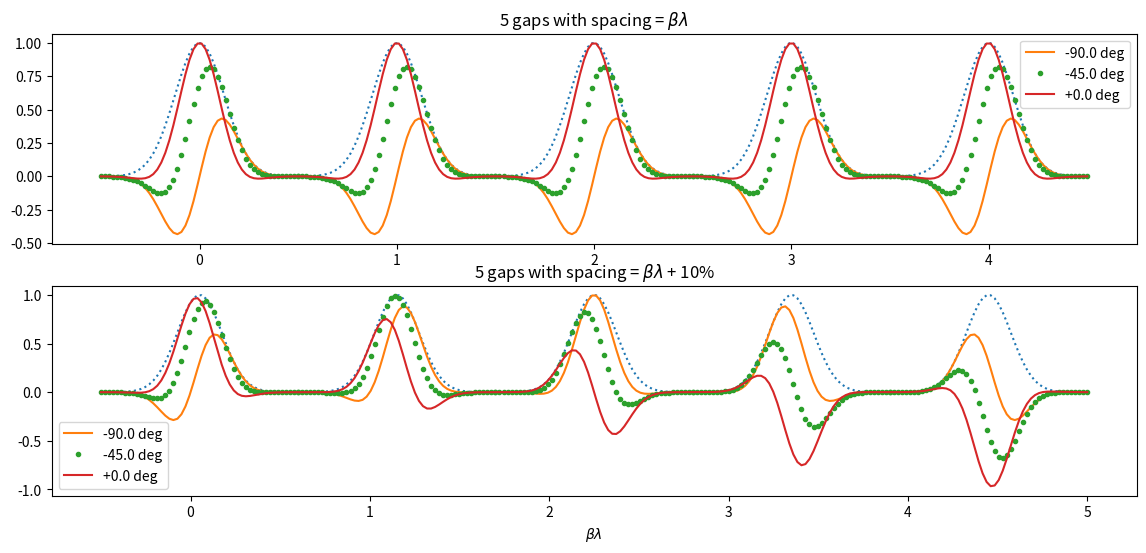

Reproduce this figure in Python.
import matplotlib.pyplot as PLT
import math as M
import numpy as NP
from scipy.stats import norm
import scipy.constants as C

pi      = M.pi
twopi   = pi+pi
threepi = twopi+pi
fourpi  = threepi+pi
 
cl    = C.c
freq  = 816e6
lamb  = cl/freq
omega = twopi*freq
m0c2  = C.value('proton mass energy equivalent in MeV')
tk    = 50   # kin. energy
gamma =  1.+tk/m0c2
beta  = M.sqrt(1. - 1./gamma**2)
blamb = beta*lamb

# print(" \
#     c-light [m/s]....... {0:G} \n \
#     freq [Hz]..........  {1:G} \n \
#     omega [Hz].........  {3:G} \n \
#     rest mass [MeV]..... {4:G} \n \
#     kin energy [Mev].... {5:G} \n \
#     gamma []............ {6:G} \n \
#     beta []............. {7:G} \n \
#     lambda [m].......... {2:G} \n \
#     beta-lambda [m]..... {8:G} \
# ".format(cl,freq,lamb,omega,m0c2,tk,gamma,beta,blamb))
# print(omega*lamb/cl/twopi)

def generate_space_part(delta=0.0):
    gn,gsig     = (5,  0.125)   # nb gaps, gap sigma
    glen        = 1.0           # interval length
    gstart      = -glen/2.
    gend        = +gstart
    glen        = glen*(1.0+delta*1e-2)         # interval length
    # concatenate several gaps
    y = NP.array([])
    x = NP.array([])
    for n in range(gn):
        xstart = gstart + n*glen
        xstop  = xstart + glen
        xrange = NP.linspace(xstart, xstop, 50)
        xpos   = (xstop + xstart)/2.
        yy     = M.sqrt(twopi)*gsig * norm.pdf(xrange,xpos,gsig)
        x      = NP.concatenate((x,xrange))
        y      = NP.concatenate((y,yy))        # space part
    return x,y

phi = lambda u: twopi*u+p0+pi/2.0

fig = PLT.figure(figsize=(14.,6.))      # prep plotting

phisoll = -45.0
x,y = generate_space_part(delta=0.0)    # gap positions
splt = PLT.subplot(211)
PLT.title(r'5 gaps with spacing = $\beta\lambda$')
PLT.plot(x,y,':')
for p in [-90.,phisoll,0.]:
    p0 = M.radians(p)
    Eup = NP.array([])
    for i,u in enumerate(x):
        v = M.sin(phi(u))*y[i]
        Eup = NP.append(Eup,[v])
    fmt = 'o' if p == phisoll else '-'
    PLT.plot(x,Eup,fmt,label=f'{p:+3.1f} deg',markersize=3)
PLT.legend()

x,y = generate_space_part(delta=10.0)    # gap positions
splt = PLT.subplot(212)
PLT.title(r'5 gaps with spacing = $\beta\lambda$ + 10%')
PLT.plot(x,y,':')
for p in [-90.,phisoll,0.]:
    p0 = M.radians(p)
    Eup = NP.array([])
    for i,u in enumerate(x):
        v = M.sin(phi(u))*y[i]
        Eup = NP.append(Eup,[v])
    fmt = 'o' if p == phisoll else '-'
    PLT.plot(x,Eup,fmt,label=f'{p:+3.1f} deg',markersize=3)
PLT.legend()
splt.set_xlabel(r'$\beta\lambda$')

PLT.show()